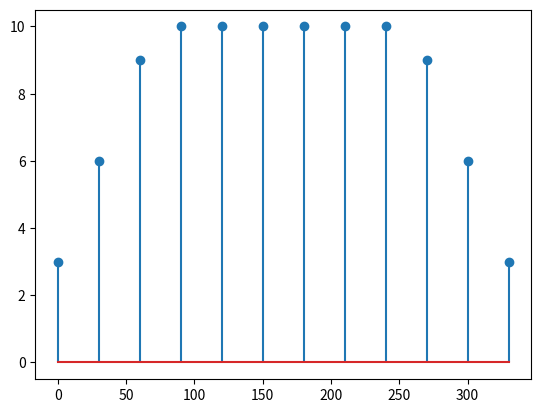

Reproduce this figure in Python.
import numpy as np
import matplotlib.pyplot as plt

"""
def getTrapecio(t_s, t_b, t_m, c_max, msi, pw):
    dp = 2*pw/100+msi #duración total del estímulo hasta antes del siguiente
    t = np.arange(0,t_s+t_m+t_b+dp,dp) #vector de tiempo solo para la grafica
    nps = int(t_s/dp)+1 #numero de pulsos de subida
    npm = int(t_m/dp)+1 #numero de pulsos meseta
    npb = int(t_b/dp)+1 #nuero de pulsos bajada
    p_s = c_max*.9/nps #proporción de subida
    p_b = c_max*.9/npb #proporcion de bajada
    subida = [int(n*p_s) for n in range(1,nps+1)]
    meseta = [int(c_max) for n in range(npm)]
    bajada = [int(n*p_b) for n in range(npb,0,-1)]
    return t,subida+meseta+bajada
"""
def getTrapecio(t_s, t_b, t_m, t_a, c_max):
    nps = int(t_s/t_a) #numero de pulsos de subida
    npm = int(t_m/t_a) #numero de pulsos meseta
    npb = int(t_b/t_a) #nuero de pulsos bajada
    p_s = c_max*.9/nps #proporción de subida
    p_b = c_max*.9/npb #proporcion de bajada
    subida = [int(n*p_s) for n in range(1,nps+1)]
    meseta = [int(c_max) for n in range(npm)]
    bajada = [int(n*p_b) for n in range(npb,0,-1)]
    trapecio = subida+meseta+bajada
    t = [i*t_a for i in range(len(trapecio))]
    return t,trapecio


if __name__ == "__main__":
    #t, prueba = getTrapecio(100,100,200,10,20,100)
    t, prueba = getTrapecio(100,100,200,30,10)
    print(prueba)
    plt.stem(t,prueba)
    plt.show()